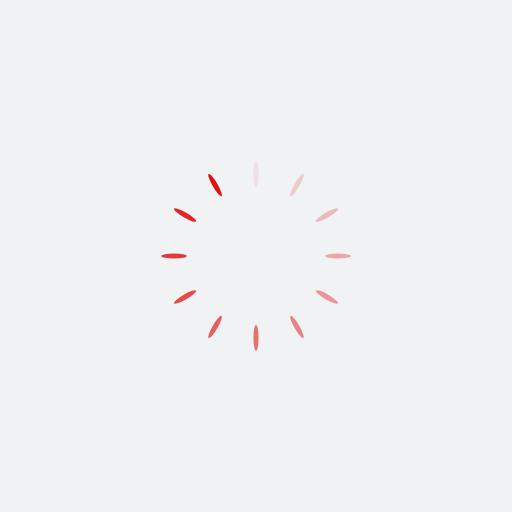
t = 0.00 s
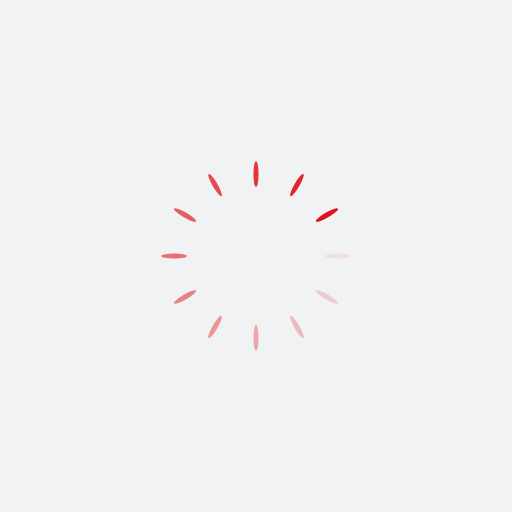
t = 0.25 s
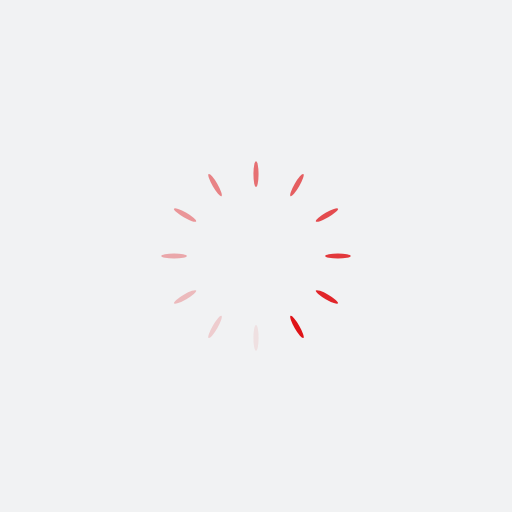
t = 0.50 s
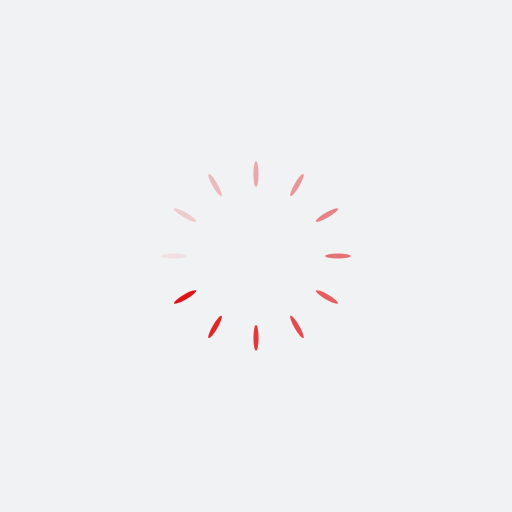
t = 0.75 s

The animated SVG that drew these frames (rendered in a browser with its animation timeline set to each time). Animation: 12 SMIL elements (animate=12); one cycle of 1.00 s, repeats indefinitely.

<?xml version="1.0" encoding="utf-8"?>
<svg xmlns="http://www.w3.org/2000/svg" xmlns:xlink="http://www.w3.org/1999/xlink" style="margin: auto; background: rgb(241, 242, 243); display: block; shape-rendering: auto;" width="200px" height="200px" viewBox="0 0 100 100" preserveAspectRatio="xMidYMid">
<g transform="rotate(0 50 50)">
  <rect x="49.5" y="31.5" rx="0.5" ry="2.5" width="1" height="5" fill="#df1317">
    <animate attributeName="opacity" values="1;0" keyTimes="0;1" dur="1s" begin="-0.9166666666666666s" repeatCount="indefinite"></animate>
  </rect>
</g><g transform="rotate(30 50 50)">
  <rect x="49.5" y="31.5" rx="0.5" ry="2.5" width="1" height="5" fill="#df1317">
    <animate attributeName="opacity" values="1;0" keyTimes="0;1" dur="1s" begin="-0.8333333333333334s" repeatCount="indefinite"></animate>
  </rect>
</g><g transform="rotate(60 50 50)">
  <rect x="49.5" y="31.5" rx="0.5" ry="2.5" width="1" height="5" fill="#df1317">
    <animate attributeName="opacity" values="1;0" keyTimes="0;1" dur="1s" begin="-0.75s" repeatCount="indefinite"></animate>
  </rect>
</g><g transform="rotate(90 50 50)">
  <rect x="49.5" y="31.5" rx="0.5" ry="2.5" width="1" height="5" fill="#df1317">
    <animate attributeName="opacity" values="1;0" keyTimes="0;1" dur="1s" begin="-0.6666666666666666s" repeatCount="indefinite"></animate>
  </rect>
</g><g transform="rotate(120 50 50)">
  <rect x="49.5" y="31.5" rx="0.5" ry="2.5" width="1" height="5" fill="#df1317">
    <animate attributeName="opacity" values="1;0" keyTimes="0;1" dur="1s" begin="-0.5833333333333334s" repeatCount="indefinite"></animate>
  </rect>
</g><g transform="rotate(150 50 50)">
  <rect x="49.5" y="31.5" rx="0.5" ry="2.5" width="1" height="5" fill="#df1317">
    <animate attributeName="opacity" values="1;0" keyTimes="0;1" dur="1s" begin="-0.5s" repeatCount="indefinite"></animate>
  </rect>
</g><g transform="rotate(180 50 50)">
  <rect x="49.5" y="31.5" rx="0.5" ry="2.5" width="1" height="5" fill="#df1317">
    <animate attributeName="opacity" values="1;0" keyTimes="0;1" dur="1s" begin="-0.4166666666666667s" repeatCount="indefinite"></animate>
  </rect>
</g><g transform="rotate(210 50 50)">
  <rect x="49.5" y="31.5" rx="0.5" ry="2.5" width="1" height="5" fill="#df1317">
    <animate attributeName="opacity" values="1;0" keyTimes="0;1" dur="1s" begin="-0.3333333333333333s" repeatCount="indefinite"></animate>
  </rect>
</g><g transform="rotate(240 50 50)">
  <rect x="49.5" y="31.5" rx="0.5" ry="2.5" width="1" height="5" fill="#df1317">
    <animate attributeName="opacity" values="1;0" keyTimes="0;1" dur="1s" begin="-0.25s" repeatCount="indefinite"></animate>
  </rect>
</g><g transform="rotate(270 50 50)">
  <rect x="49.5" y="31.5" rx="0.5" ry="2.5" width="1" height="5" fill="#df1317">
    <animate attributeName="opacity" values="1;0" keyTimes="0;1" dur="1s" begin="-0.16666666666666666s" repeatCount="indefinite"></animate>
  </rect>
</g><g transform="rotate(300 50 50)">
  <rect x="49.5" y="31.5" rx="0.5" ry="2.5" width="1" height="5" fill="#df1317">
    <animate attributeName="opacity" values="1;0" keyTimes="0;1" dur="1s" begin="-0.08333333333333333s" repeatCount="indefinite"></animate>
  </rect>
</g><g transform="rotate(330 50 50)">
  <rect x="49.5" y="31.5" rx="0.5" ry="2.5" width="1" height="5" fill="#df1317">
    <animate attributeName="opacity" values="1;0" keyTimes="0;1" dur="1s" begin="0s" repeatCount="indefinite"></animate>
  </rect>
</g>
<!-- [ldio] generated by https://loading.io/ --></svg>
